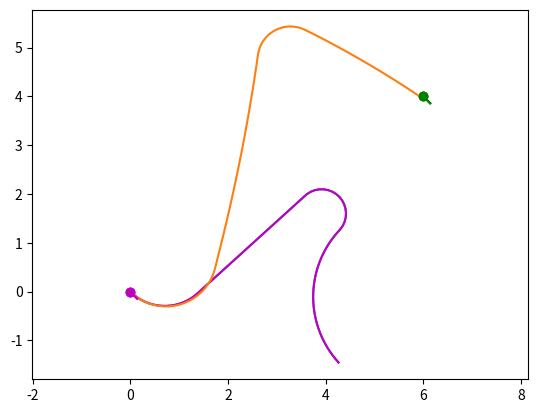

Here is the Python script that generated this plot:
import matplotlib.pyplot as plt
#%matplotlib inline
import numpy as np
from math import cos,sin

# initial points on the graph -> replace with waypoints and preferred heading/orientation
x0 = np.array([0,0,-np.pi/4.])
xG = np.array([6.,4.,-np.pi/4])


def plot_pose(x,col):
  # small length just for plotting
  d = np.array([0,0.2])
  # plot a dot with a pointing line
  plt.plot(x[0]+d*cos(x[2]),x[1]+d*sin(x[2]),col)
  plt.plot(x[0],x[1],col+'o')

plot_pose(x0,'m')
plot_pose(xG,'g')

#plt.show()

# Kinematic model of thing, todo with coordinate frames look up later.
def f(x,u):
    return(np.array([u[0]*cos(x[2]),u[0]*sin(x[2]),u[0]*u[1]]))

# define decision variable as vector of [time,curv,time,curv,time,curv]
# here: turn with curvature 1. for 1.5 seconds, than 0. (straight) for 3. seconds, and finally turn with curvature -1. for 1.5 seconds. 

z = np.array([1.5,1.,3.,0.,1.5,-2.,3,0.5]) ##### --> this is where you input the path generated (e.g. A* Dijkstra etc.) from the path planning elsewhere. 










from scipy.integrate import solve_ivp
from scipy.interpolate import interp1d

def path(z,x0):
    # make sure it has even number of elements
    nz = len(z)
    assert(nz%2==0)
    # curvature values
    kv = z[range(1,nz,2)]
    # time intervals
    dv = z[range(0,nz,2)]
    # if given a negative time intervals, make it zero
    dv = [max(v,0) for v in dv]
    # now construct function to interpolate commands over time
    nv = len(kv)
    uv = np.vstack((np.ones((1,nv+1)),np.hstack((kv,0.))))
    tv = np.cumsum(np.append(0,dv))
    te=np.linspace(0.,max(tv),100)
    ut = interp1d(tv,uv,axis=1,kind='previous',bounds_error=False,fill_value='extrapolate')
    # use this to define the uncontrolled dynamics: x-dot=fc(x,t)
    def fc(t,x):
        u = ut(t)
        return(f(x,u))
    # and do the integration
    r = solve_ivp(fc,(min(te),max(te)),x0,t_eval=te) #optimisation algorithm
    return(r.y)

p = path(z,x0)

plt.plot(p[0,:],p[1,:])
plot_pose(x0,'m')
plot_pose(xG,'g')
plt.axis('equal')
#plt.show()

from scipy.linalg import norm
curvature_limit = 1.5

#cost function -> maybe can play with later for thermalling stuff
def path_cost(z):
    p = path(z,x0)
    goal_miss_distance = norm(p[0:3,-1]-xG)
    total_time_flown = sum(z[range(0,len(z),2)])
    curvature_excess = [max(abs(c)-curvature_limit,0.) for c in z[range(1,len(z),2)]]
    print("curvature: ", curvature_excess)
    J = total_time_flown + 1000.*goal_miss_distance + 10000.*sum(curvature_excess)
    return(J)


print("cost: ", path_cost(z))

from scipy.optimize import minimize

r = minimize(path_cost,z,method='Powell')
print(r)

popt = path(r.x,x0)
plt.plot(p[0,:],p[1,:],'m')
plt.plot(popt[0,:],popt[1,:])
plot_pose(x0,'m')
plot_pose(xG,'g')
plt.axis('equal')
plt.show()